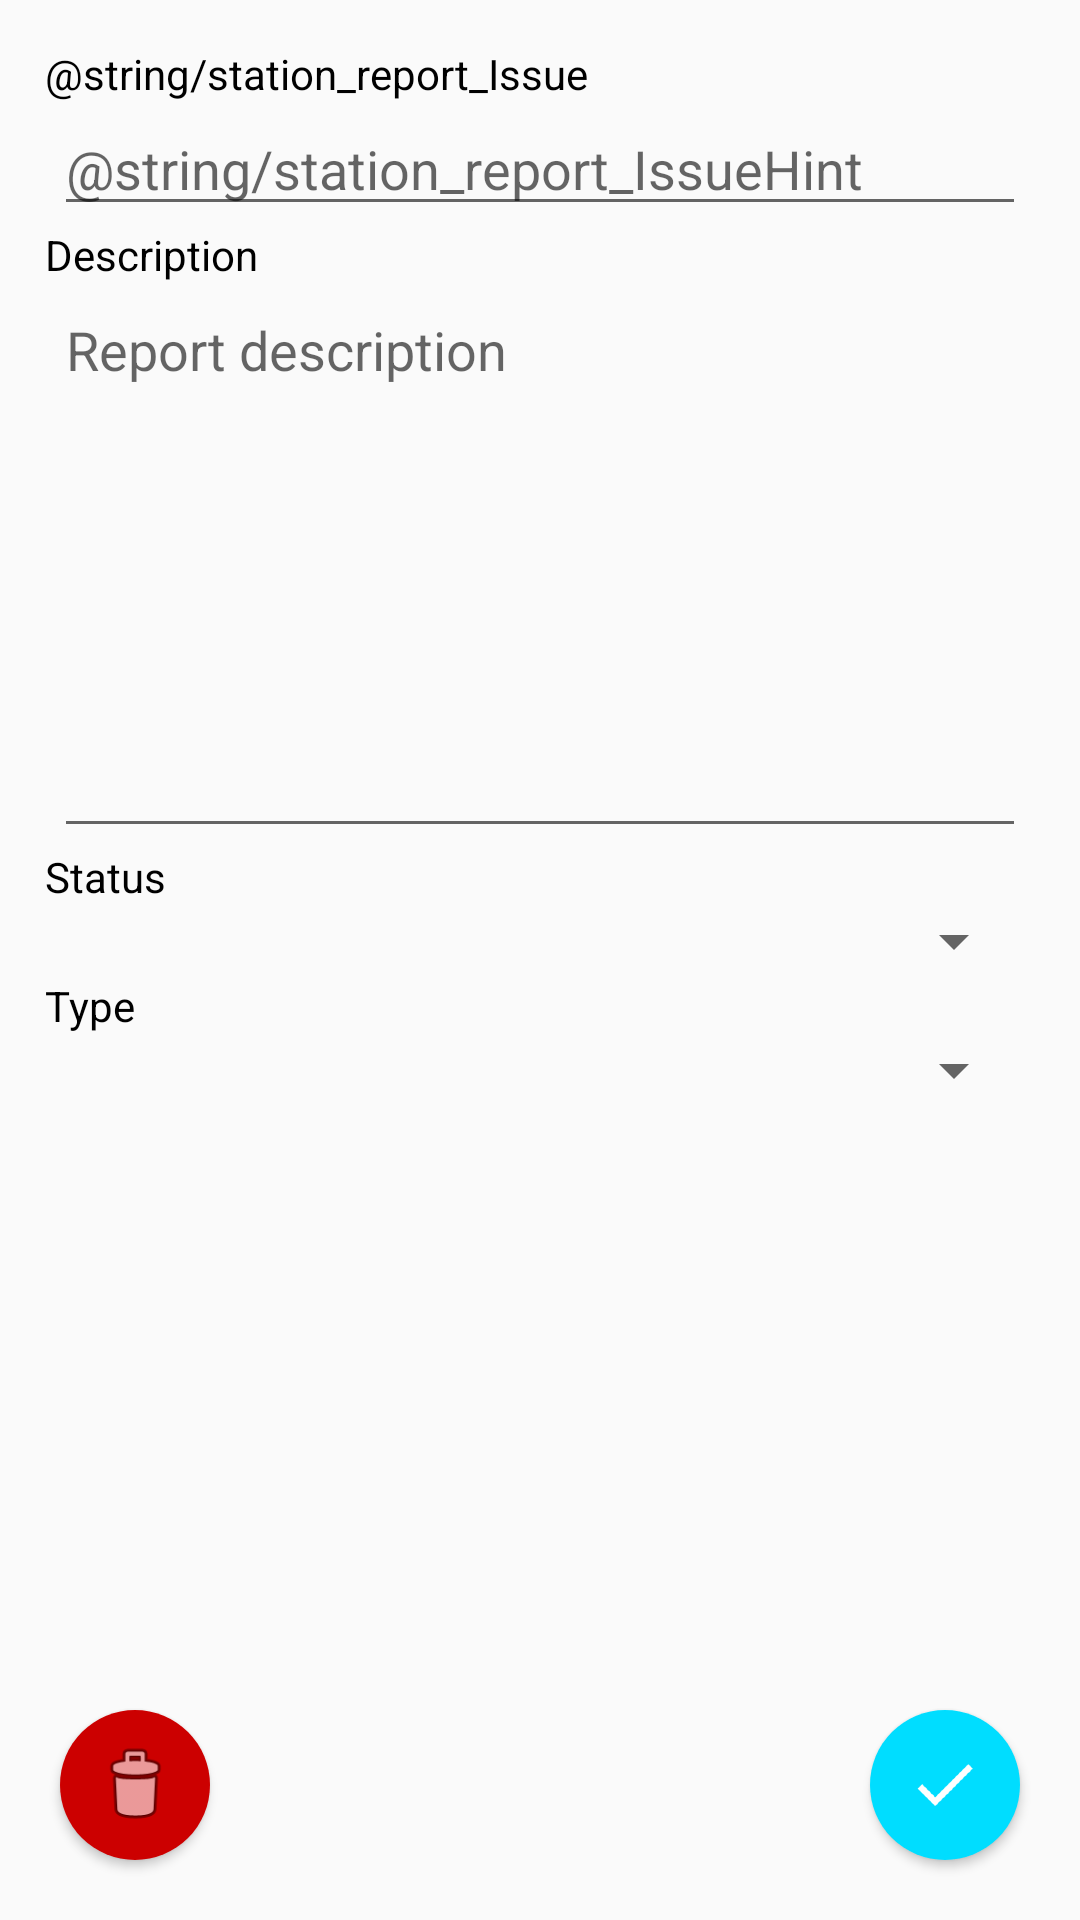

Write the Android layout XML for this screen, with the resource values it uses.
<!-- AndroidManifest.xml: application theme AppTheme -->
<!-- res/layout/activity_station_report.xml -->
<?xml version="1.0" encoding="utf-8"?>
<RelativeLayout xmlns:android="http://schemas.android.com/apk/res/android"
    xmlns:app="http://schemas.android.com/apk/res-auto"
    xmlns:tools="http://schemas.android.com/tools"
    android:layout_width="match_parent"
    android:layout_height="match_parent"
    tools:context=".StationReport">

    <TextView
        android:id="@+id/textView_ReportIssue"
        android:layout_width="wrap_content"
        android:layout_height="wrap_content"
        android:layout_marginStart="15dp"
        android:layout_marginTop="15dp"
        android:text="@string/station_report_Issue"
        android:textColor="@android:color/black" />

    <EditText
        android:id="@+id/editText_ReportIssueValue"
        android:layout_width="match_parent"
        android:layout_height="wrap_content"
        android:layout_alignParentStart="true"
        android:layout_below="@+id/textView_ReportIssue"
        android:layout_marginEnd="18dp"
        android:layout_marginStart="18dp"
        android:ems="10"
        android:hint="@string/station_report_IssueHint"
        android:inputType="textPersonName"
        android:textColor="@android:color/black" />

    <TextView
        android:id="@+id/textView_ReportDescription"
        android:layout_width="wrap_content"
        android:layout_height="wrap_content"
        android:layout_alignParentStart="true"
        android:layout_below="@+id/editText_ReportIssueValue"
        android:layout_marginStart="15dp"
        android:text="@string/station_report_Description"
        android:textColor="@android:color/black" />

    <EditText
        android:id="@+id/editText_ReportDescriptionValue"
        android:layout_width="match_parent"
        android:layout_height="wrap_content"
        android:layout_alignParentStart="true"
        android:layout_below="@+id/textView_ReportDescription"
        android:layout_marginEnd="18dp"
        android:layout_marginStart="18dp"
        android:ems="10"
        android:gravity="top|start"
        android:hint="@string/station_report_DescriptionHint"
        android:inputType="textMultiLine"
        android:lines="8"
        android:minLines="8"
        android:scrollbars="vertical"
        android:textAlignment="gravity"
        android:textColor="@android:color/black" />

    <TextView
        android:id="@+id/textView_ReportStatus"
        android:layout_width="wrap_content"
        android:layout_height="wrap_content"
        android:layout_alignParentStart="true"
        android:layout_below="@+id/editText_ReportDescriptionValue"
        android:layout_marginStart="15dp"
        android:text="@string/station_report_Status"
        android:textColor="@android:color/black" />

    <Spinner
        android:id="@+id/spinner_ReportStatusValue"
        android:layout_width="match_parent"
        android:layout_height="wrap_content"
        android:layout_alignParentBottom="false"
        android:layout_alignParentStart="false"
        android:layout_below="@id/textView_ReportStatus"
        android:layout_marginEnd="18dp"
        android:layout_marginStart="18dp" />

    <TextView
        android:id="@+id/textView_ReportType"
        android:layout_width="wrap_content"
        android:layout_height="wrap_content"
        android:layout_alignParentStart="false"
        android:layout_below="@id/spinner_ReportStatusValue"
        android:layout_marginStart="15dp"
        android:text="@string/station_report_Type"
        android:textColor="@android:color/black" />

    <Spinner
        android:id="@+id/spinner_ReportTypeValue"
        android:layout_width="match_parent"
        android:layout_height="wrap_content"
        android:layout_alignParentBottom="false"
        android:layout_alignParentStart="false"
        android:layout_below="@+id/textView_ReportType"
        android:layout_marginEnd="18dp"
        android:layout_marginStart="18dp" />

    <Button
        android:id="@+id/button_deleteReport"
        android:layout_width="50dp"
        android:layout_height="50dp"
        android:layout_alignParentBottom="true"
        android:layout_alignParentStart="true"
        android:layout_marginBottom="20dp"
        android:layout_marginStart="20dp"
        android:background="@drawable/delete_circle_button"
        android:onClick="deleteReport"
        android:paddingTop="10dp" />

    <Button
        android:id="@+id/button_saveReport"
        android:layout_width="50dp"
        android:layout_height="50dp"
        android:layout_alignParentEnd="true"
        android:layout_alignTop="@+id/button_deleteReport"
        android:layout_marginEnd="20dp"
        android:background="@drawable/save_circle_button"
        android:onClick="saveReport" />
</RelativeLayout>
<!-- resources referenced by this layout -->
<resources>
  <!-- drawable delete_circle_button (drawable) -->
  <?xml version="1.0" encoding="utf-8"?>
  <layer-list xmlns:android="http://schemas.android.com/apk/res/android" >
      <item>
          <shape xmlns:android="http://schemas.android.com/apk/res/android"
              android:shape="oval">
              <solid android:color="@android:color/holo_red_dark"/>
          </shape>
      </item>
      <item
          android:drawable="@android:drawable/ic_menu_delete"
          android:bottom="10dp"
          android:end="10dp"
          android:start="10dp"
          android:top="10dp" />
  </layer-list>
  <!-- drawable save_circle_button (drawable) -->
  <?xml version="1.0" encoding="utf-8"?>
  <layer-list xmlns:android="http://schemas.android.com/apk/res/android" >
  <item>
      <shape xmlns:android="http://schemas.android.com/apk/res/android"
          android:shape="oval">
          <solid android:color="@android:color/holo_blue_bright"/>
      </shape>
  </item>
      <item android:drawable="@mipmap/my_tick"
          android:bottom="10dp"
          android:end="10dp"
          android:start="10dp"
          android:top="10dp" />
  </layer-list>
  <string name="station_report_Description">Description</string>
  <string name="station_report_DescriptionHint">Report description</string>
  <string name="station_report_Status">Status</string>
  <string name="station_report_Type">Type</string>
  <style name="AppTheme" parent="Theme.AppCompat.Light.DarkActionBar">
      
  
  
          
          <item name="colorPrimary">@color/colorPrimary</item>
          <item name="colorPrimaryDark">@color/colorPrimaryDark</item>
          <item name="colorAccent">@color/colorAccent</item>
      </style>
  <color name="colorPrimary">#3F51B5</color>
  <color name="colorPrimaryDark">#303F9F</color>
  <color name="colorAccent">#FF4081</color>
</resources>
